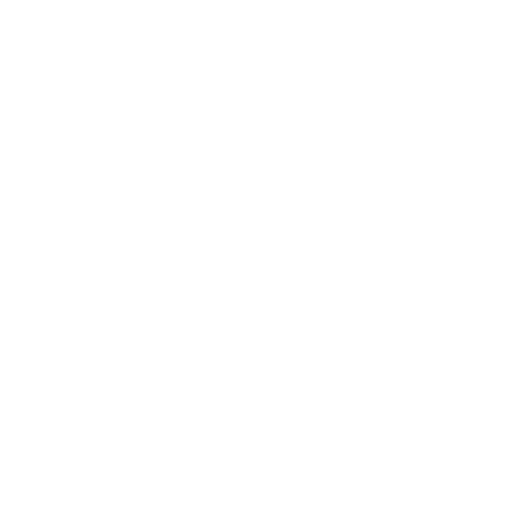
t = 0.00 s
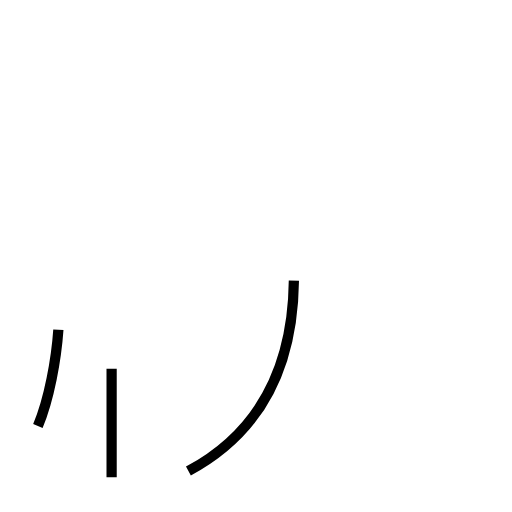
t = 1.28 s
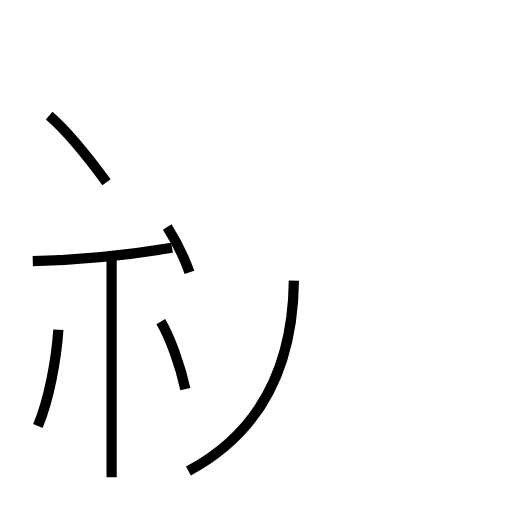
t = 2.63 s
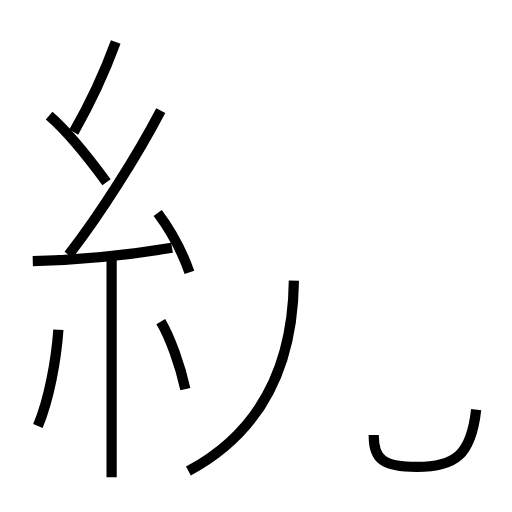
t = 3.93 s
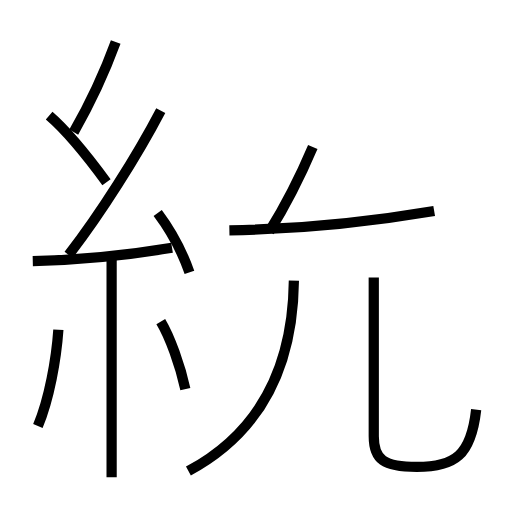
t = 5.28 s
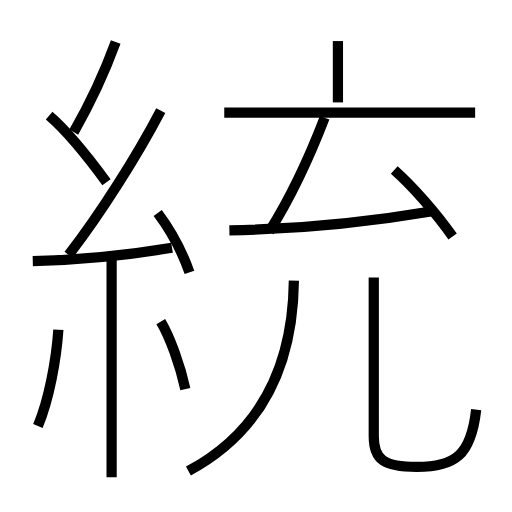
t = 6.54 s

The animated SVG that drew these frames (rendered in a browser with its animation timeline set to each time). Animation: 15 SMIL elements (animate=15); one cycle of 6.54 s.

<?xml version='1.0' encoding='utf-8'?>
<svg viewBox="0.0 -6.0 50.0 50.0" version="1.1" xmlns="http://www.w3.org/2000/svg"><rect x="-1000" y="-1000" width="2000" height="2000" stroke="white" fill="white" /><g style="fill:none;stroke:#000000;stroke-width:1"><path d="M 18.4 2.0 C 25.1 -1.6 28.6 -7.8 28.7 -16.6 " transform="translate(0.0 38.0)" stroke-dasharray="22.424048547329335" stroke-dashoffset="22.424048547329335"><animate attributeName="stroke-dashoffset" from="22.424048547329335" to="0" dur="0.67272145641988s" begin="0s; anim_end.end" fill="freeze" id="anim0" /></path><path d="M 3.7 -2.4 C 4.8 -5.0 5.5 -8.9 5.7 -11.8 " transform="translate(0.0 38.0)" stroke-dasharray="9.647219685555145" stroke-dashoffset="9.647219685555145"><animate attributeName="stroke-dashoffset" from="9.647219685555145" to="0" dur="0.2894165905666543s" begin="anim0.end" fill="freeze" id="anim1" /></path><path d="M 10.9 2.6 L 10.9 -18.6 " transform="translate(0.0 38.0)" stroke-dasharray="21.200000000000003" stroke-dashoffset="21.200000000000003"><animate attributeName="stroke-dashoffset" from="21.200000000000003" to="0" dur="0.636s" begin="anim1.end" fill="freeze" id="anim2" /></path><path d="M 18.1 -6.0 C 17.6 -8.3 16.6 -11.1 15.7 -12.6 " transform="translate(0.0 38.0)" stroke-dasharray="7.046992570259987" stroke-dashoffset="7.046992570259987"><animate attributeName="stroke-dashoffset" from="7.046992570259987" to="0" dur="0.2114097771077996s" begin="anim2.end" fill="freeze" id="anim3" /></path><path d="M 3.2 -18.5 C 7.5 -18.6 12.6 -19.1 16.8 -19.8 " transform="translate(0.0 38.0)" stroke-dasharray="13.672358135881122" stroke-dashoffset="13.672358135881122"><animate attributeName="stroke-dashoffset" from="13.672358135881122" to="0" dur="0.41017074407643367s" begin="anim3.end" fill="freeze" id="anim4" /></path><path d="M 10.4 -26.2 C 8.2 -29.2 6.2 -31.5 4.8 -32.7 " transform="translate(0.0 38.0)" stroke-dasharray="8.5948877573879" stroke-dashoffset="8.5948877573879"><animate attributeName="stroke-dashoffset" from="8.5948877573879" to="0" dur="0.257846632721637s" begin="anim4.end" fill="freeze" id="anim5" /></path><path d="M 18.5 -17.4 C 17.8 -19.4 16.6 -21.6 15.4 -23.2 " transform="translate(0.0 38.0)" stroke-dasharray="6.599685222558775" stroke-dashoffset="6.599685222558775"><animate attributeName="stroke-dashoffset" from="6.599685222558775" to="0" dur="0.19799055667676324s" begin="anim5.end" fill="freeze" id="anim6" /></path><path d="M 6.7 -19.1 C 9.8 -23.1 13.4 -28.8 15.7 -33.2 " transform="translate(0.0 38.0)" stroke-dasharray="16.746059322690275" stroke-dashoffset="16.746059322690275"><animate attributeName="stroke-dashoffset" from="16.746059322690275" to="0" dur="0.5023817796807082s" begin="anim6.end" fill="freeze" id="anim7" /></path><path d="M 7.2 -31.1 C 8.8 -33.9 10.2 -36.9 11.3 -39.9 " transform="translate(0.0 38.0)" stroke-dasharray="9.719451802717241" stroke-dashoffset="9.719451802717241"><animate attributeName="stroke-dashoffset" from="9.719451802717241" to="0" dur="0.2915835540815172s" begin="anim7.end" fill="freeze" id="anim8" /></path><path d="M 46.5 -4.0 C 46.0 0.5 44.4 1.6 40.7 1.6 C 37.5 1.6 36.5 0.9 36.5 -1.4 L 36.5 -16.9 " transform="translate(0.0 38.0)" stroke-dasharray="30.793218935782154" stroke-dashoffset="30.793218935782154"><animate attributeName="stroke-dashoffset" from="30.793218935782154" to="0" dur="0.9237965680734646s" begin="anim8.end" fill="freeze" id="anim9" /></path><path d="M 22.4 -21.5 C 28.4 -21.6 35.9 -22.3 42.4 -23.4 " transform="translate(0.0 38.0)" stroke-dasharray="20.107272183686014" stroke-dashoffset="20.107272183686014"><animate attributeName="stroke-dashoffset" from="20.107272183686014" to="0" dur="0.6032181655105804s" begin="anim9.end" fill="freeze" id="anim10" /></path><path d="M 26.3 -21.4 C 28.5 -24.9 30.2 -28.6 31.7 -32.5 " transform="translate(0.0 38.0)" stroke-dasharray="12.363572539094248" stroke-dashoffset="12.363572539094248"><animate attributeName="stroke-dashoffset" from="12.363572539094248" to="0" dur="0.3709071761728274s" begin="anim10.end" fill="freeze" id="anim11" /></path><path d="M 44.2 -20.9 C 42.6 -23.2 40.3 -25.8 38.5 -27.4 " transform="translate(0.0 38.0)" stroke-dasharray="8.662195224627466" stroke-dashoffset="8.662195224627466"><animate attributeName="stroke-dashoffset" from="8.662195224627466" to="0" dur="0.25986585673882395s" begin="anim11.end" fill="freeze" id="anim12" /></path><path d="M 46.4 -33.0 L 21.9 -33.0 " transform="translate(0.0 38.0)" stroke-dasharray="24.5" stroke-dashoffset="24.5"><animate attributeName="stroke-dashoffset" from="24.5" to="0" dur="0.735s" begin="anim12.end" fill="freeze" id="anim13" /></path><path d="M 33.0 -34.0 L 33.0 -40.0" transform="translate(0.0 38.0)" stroke-dasharray="6.0" stroke-dashoffset="6.0"><animate attributeName="stroke-dashoffset" from="6.0" to="0" dur="0.18s" begin="anim13.end" fill="freeze" id="anim_end" /></path></g></svg>
